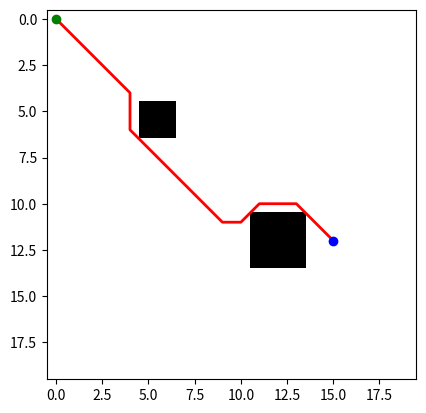

Generate this figure with matplotlib:
# 导入所需的库
import numpy as np
import matplotlib.pyplot as plt
import pandas as pd
# 定义Node类，每个节点代表地图上的一个位置
class Node:
    def __init__(self, position, parent=None):  # 初始化节点，包括位置、父节点及初始费用
        self.position = position  # 当前节点的位置坐标
        self.parent = parent      # 父节点，用于构建最终路径
        self.g = 0               # 到达当前节点的实际成本
        self.h = 0               # 估计到目标的成本，即启发式函数值
        self.f = 0               # 总成本 = g + h
    
    def __eq__(self, other):     # 判断两个节点位置是否相等
        return self.position == other.position

# 定义启发式函数，使用曼哈顿距离
def heuristic(a, b):
    return abs(a[0] - b[0]) + abs(a[1] - b[1])  # 计算两点之间的直线距离

# A*算法的主要执行函数
def astar(grid, start, end):
    open_list = []          # 开放列表，存储待评估的节点
    closed_list = []        # 封闭列表，存储已评估的节点

    start_node = Node(start)   # 创建起始节点
    end_node = Node(end)       # 创建目标节点

    # 将起始节点加入开放列表
    open_list.append(start_node)

    while open_list:          # 循环直到找到路径或者开放列表为空
        # 找出当前开放列表中f值最小的节点（即当前最佳选择）
        current_node = min(open_list, key=lambda node: node.f)

        if current_node == end_node:  # 如果到达目标，则构建并返回路径
            path = []
            while current_node:
                path.append(current_node.position)
                current_node = current_node.parent
            return path[::-1]  # 反转路径使得它从起点到终点

        # 移动当前节点到封闭列表
        open_list.remove(current_node)
        closed_list.append(current_node)

        # 检查所有邻居节点
        for move in [(0, -1), (0, 1), (-1, 0), (1, 0), (-1, -1), (-1, 1), (1, -1), (1, 1)]:
            new_position = (current_node.position[0] + move[0], current_node.position[1] + move[1])
            
            # 检查新位置是否合法（在地图内且无障碍）
            if not(0 <= new_position[0] < len(grid)) or not(0 <= new_position[1] < len(grid[0])) or grid[new_position[0]][new_position[1]]:
                continue
            
            new_node = Node(new_position, current_node)  # 创建邻居节点

            # 若邻居节点已在封闭列表，则跳过
            if new_node in closed_list:
                continue
            
            # 更新邻居节点的g、h、f值
            new_node.g = current_node.g + 1
            new_node.h = heuristic(new_node.position, end_node.position)
            new_node.f = new_node.g + new_node.h
            
            # 检查是否应该替换开放列表中的现有节点
            if add_to_open(open_list, new_node):
                open_list.append(new_node)

    # 未找到路径
    return None

def add_to_open(open_list, node):
    """确保新节点比开放列表中的旧节点更好"""
    for existing_node in open_list:
        if node == existing_node and node.g > existing_node.g:
            return False  # 不添加，因为已有更优解
    return True  # 添加到列表

# 绘制路径和地图的函数
def plot_path(grid, path):
    plt.imshow(grid, cmap='binary')  # 显示网格地图
    path_x, path_y = zip(*path)  # 提取路径的x和y坐标
    plt.plot(path_x, path_y, 'r-', linewidth=2)  # 绘制路径
    plt.plot(path[0][0], path[0][1], 'go')  # 起点绿色标记
    plt.plot(path[-1][0], path[-1][1], 'bo')  # 终点蓝色标记
    plt.show()  # 展示图形



# 运行A*算法
grid = np.zeros((20, 20))  # 10x10的空白地图
grid[5:7,5:7]=1
grid[11:14,11:14]=1



start = (0, 0)  # 起点坐标
end = (15, 12)   # 终点坐标
print(grid)
path = astar(grid, start, end)

# 根据结果绘制地图和路径
if path:
    plot_path(grid, path)
else:
    print("No path found")  # 输出无路径信息
